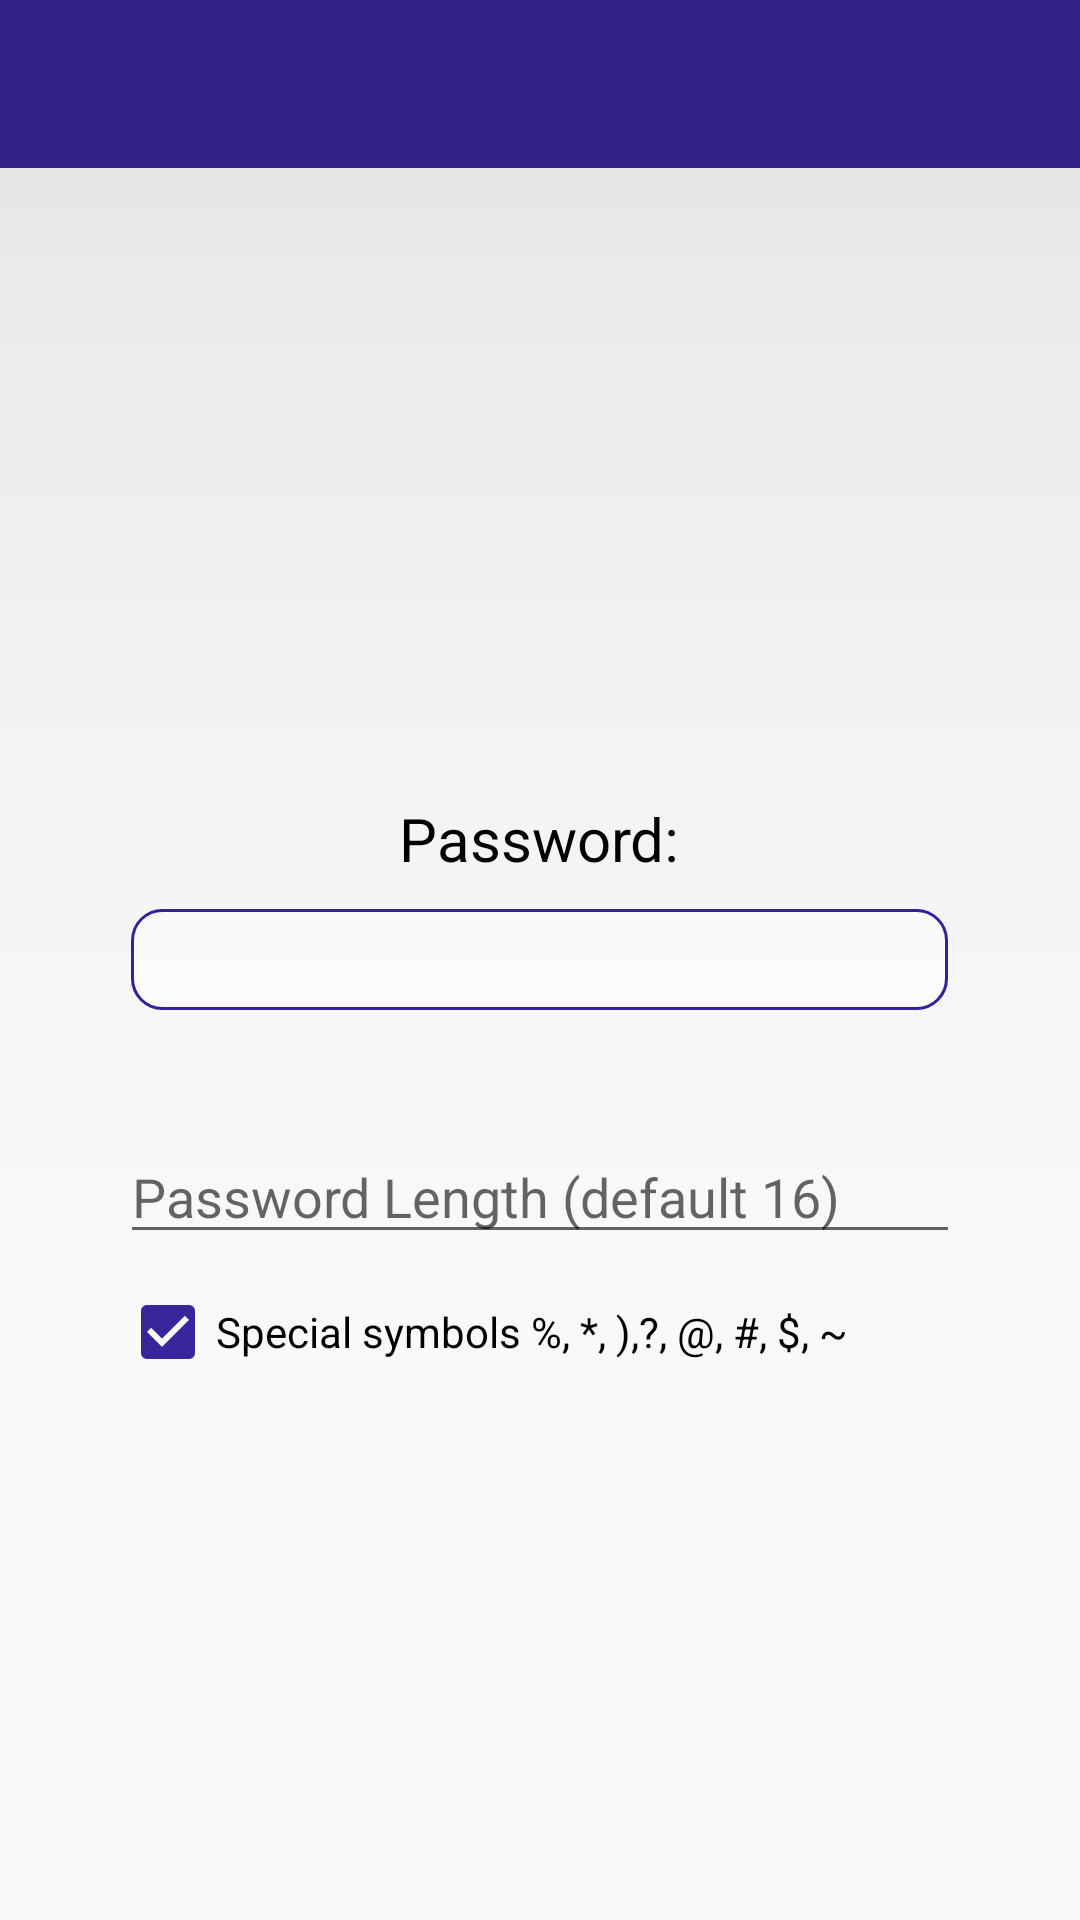

Write the Android layout XML for this screen, with the resource values it uses.
<!-- AndroidManifest.xml: application theme AppTheme -->
<!-- res/layout/activity_generator.xml -->
<?xml version="1.0" encoding="utf-8"?>

<RelativeLayout xmlns:android="http://schemas.android.com/apk/res/android"
    xmlns:app="http://schemas.android.com/apk/res-auto"
    xmlns:tools="http://schemas.android.com/tools"
    android:layout_width="match_parent"
    android:layout_height="match_parent"
    tools:context=".generatorActivity" >

    <include
        android:id="@+id/toolbarGenerator"
        layout="@layout/toolbar" />

    <TextView
        android:id="@+id/passwordText"
        android:layout_width="wrap_content"
        android:layout_height="wrap_content"
        android:layout_centerInParent="true"
        android:textColor="#000000"
        android:text="                                           "
        android:background="@drawable/text_password"
        android:textSize="25sp" />

    <TextView
        android:layout_width="wrap_content"
        android:layout_height="wrap_content"
        android:layout_above="@+id/passwordText"
        android:layout_centerHorizontal="true"
        android:layout_marginBottom="10sp"
        android:text="@string/passwordText_2"
        android:textColor="#000000"
        android:textSize="20sp" />

    <ImageButton
        android:id="@+id/refreshBtn"
        android:layout_width="wrap_content"
        android:layout_height="wrap_content"
        android:background="@drawable/button"
        app:srcCompat="@drawable/ic_refresh"
        android:layout_marginLeft="75sp"
        android:layout_marginTop="20sp"
        android:shadowColor="#c4c4c4"
        android:elevation="6dp"
        android:layout_below="@+id/passwordText" />

    <ImageButton
        android:id="@+id/copyBtn"
        android:layout_width="wrap_content"
        android:layout_height="wrap_content"
        android:layout_below="@id/passwordText"
        android:layout_alignParentEnd="true"
        android:layout_marginTop="20sp"
        android:layout_marginEnd="75dp"
        android:background="@drawable/button"
        android:onClick="OnCopyBtnClick"
        android:shadowColor="#c4c4c4"
        android:elevation="6dp"
        app:srcCompat="@drawable/ic_save" />

    <EditText
        android:id="@+id/lengthPassword"
        android:layout_width="match_parent"
        android:layout_height="wrap_content"
        android:layout_below="@+id/refreshBtn"
        android:layout_marginLeft="40sp"
        android:layout_marginTop="20sp"
        android:layout_marginRight="40sp"
        android:hint="@string/passworgHint"
        android:inputType="number" />

    <CheckBox
        android:id="@+id/checkBoxSymvals"
        android:layout_width="wrap_content"
        android:layout_height="wrap_content"
        android:layout_below="@id/lengthPassword"
        android:layout_marginLeft="40sp"
        android:layout_marginTop="10sp"
        android:layout_marginRight="40sp"
        android:checked="true"
        android:text="@string/TextChechBox"
        android:theme="@style/CheckBoxForSym" />


</RelativeLayout>
<!-- res/layout/toolbar.xml (included above) -->
<?xml version="1.0" encoding="utf-8"?>

<androidx.appcompat.widget.Toolbar xmlns:android="http://schemas.android.com/apk/res/android"
    android:layout_width="match_parent"
    android:layout_height="wrap_content"
    xmlns:app="http://schemas.android.com/apk/res-auto"
    android:background="@color/MainColor"
    android:elevation="30mm"
    android:theme="@style/ThemeOverlay.AppCompat.Dark.ActionBar"
    app:popupTheme="@style/ThemeOverlay.AppCompat.Light"

    >
</androidx.appcompat.widget.Toolbar>
<!-- resources referenced by this layout -->
<resources>
  <color name="MainColor">#312287</color>
  <!-- drawable button (drawable) -->
  <?xml version="1.0" encoding="utf-8"?>
  
  <selector xmlns:android="http://schemas.android.com/apk/res/android">
  
      <item android:state_pressed="true" >
          <shape android:shape="rectangle" >
              <corners android:radius="20dip" />
              <stroke android:width="2dip" android:color="#2e2085" />
              <solid android:color="#312287" />
          </shape>
      </item>
  
      <item android:state_focused="true" >
          <shape android:shape="rectangle" >
              <corners android:radius="20dip" />
              <stroke android:width="2dip" android:color="#2e2085" />
              <solid android:color="#312287" />
          </shape>
      </item>
  
      <item >
          <shape android:shape="rectangle" >
              <corners android:radius="20dip" />
              <stroke android:width="2dip" android:color="#2e2085" />
              <solid android:color="#312287" />
          </shape>
      </item>
  
  </selector>
  <!-- drawable text_password (drawable) -->
  <?xml version="1.0" encoding="utf-8"?>
  
  <selector xmlns:android="http://schemas.android.com/apk/res/android">
  
      <item android:state_pressed="true" >
          <shape android:shape="rectangle" >
              <corners android:radius="10dip" />
              <stroke android:width="1sp" android:color="#3522a1" />
              <solid android:color="#FFFFFF" />
          </shape>
      </item>
  
      <item android:state_focused="true" >
          <shape android:shape="rectangle" >
              <corners android:radius="10dip" />
              <stroke android:width="1sp" android:color="#3522a1" />
              <solid android:color="#FFFFFF" />
          </shape>
      </item>
  
      <item >
          <shape android:shape="rectangle" >
              <corners android:radius="10dip" />
              <stroke android:width="1sp" android:color="#3522a1" />
              <solid android:color="#FFFFFF" />
          </shape>
      </item>
  
  
  
  </selector>
  <string name="TextChechBox">Special symbols %, *, ),?, @, #, $, ~</string>
  <string name="passwordText_2">Password:</string>
  <string name="passworgHint">Password Length (default 16)</string>
  <style name="CheckBoxForSym" parent="Theme.AppCompat.Light">
          <item name="colorControlNormal">@color/MainColor</item>
          <item name="colorControlActivated">@color/ForBtn</item>
      </style>
  <style name="AppTheme" parent="Theme.AppCompat.Light.NoActionBar">
          
          <item name="colorPrimary">@color/colorPrimary</item>
          <item name="colorPrimaryDark">@color/colorPrimaryDark</item>
          <item name="colorAccent">@color/colorAccent</item>
      </style>
  <color name="ForBtn">#38259c</color>
  <color name="colorPrimary">#6200EE</color>
  <color name="colorPrimaryDark">#3700B3</color>
  <color name="colorAccent">#03DAC5</color>
</resources>
